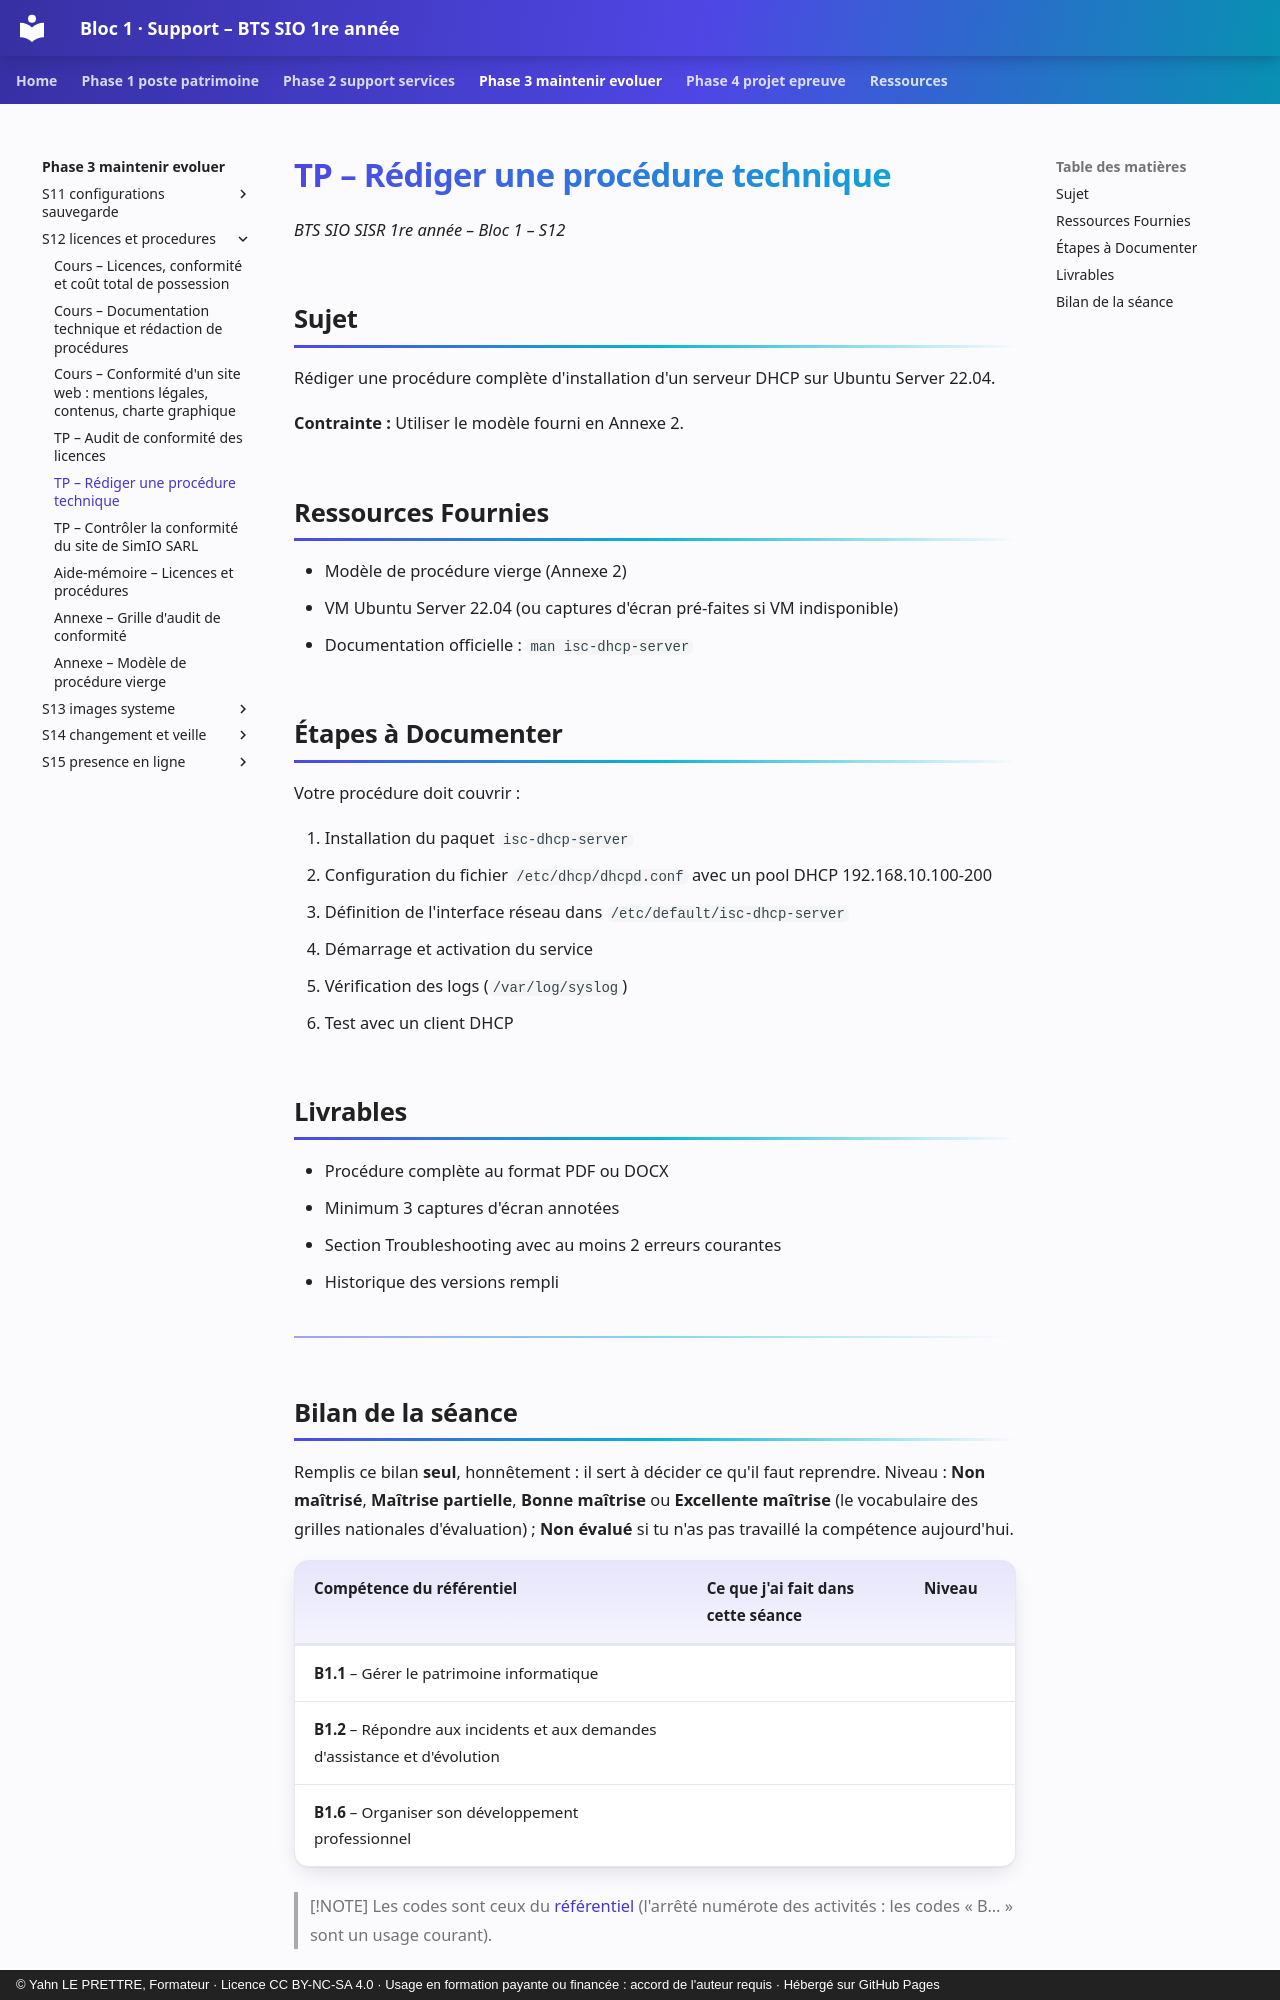

repository: YahnLP/bts1-sio-sisr-bloc1 · page: phase-3-maintenir-evoluer/S12-licences-et-procedures/02b-tp-procedure/index.html · generator: mkdocs · copyright: © Yahn LE PRETTRE, Formateur · Licence CC BY-NC-SA 4.0 · Usage en formation payante ou financée : accord de l'auteur requis · Hébergé sur GitHub Pages

# TP – Rédiger une procédure technique

*BTS SIO SISR 1re année – Bloc 1 – S12*

## Sujet

Rédiger une procédure complète d'installation d'un serveur DHCP sur Ubuntu Server 22.04.

**Contrainte :** Utiliser le modèle fourni en Annexe 2.

## Ressources Fournies

- Modèle de procédure vierge (Annexe 2)
- VM Ubuntu Server 22.04 (ou captures d'écran pré-faites si VM indisponible)
- Documentation officielle : `man isc-dhcp-server`

## Étapes à Documenter

Votre procédure doit couvrir :

1. Installation du paquet `isc-dhcp-server`
2. Configuration du fichier `/etc/dhcp/dhcpd.conf` avec un pool DHCP 192.168.10.100-200
3. Définition de l'interface réseau dans `/etc/default/isc-dhcp-server`
4. Démarrage et activation du service
5. Vérification des logs (`/var/log/syslog`)
6. Test avec un client DHCP

## Livrables

- Procédure complète au format PDF ou DOCX
- Minimum 3 captures d'écran annotées
- Section Troubleshooting avec au moins 2 erreurs courantes
- Historique des versions rempli

---
